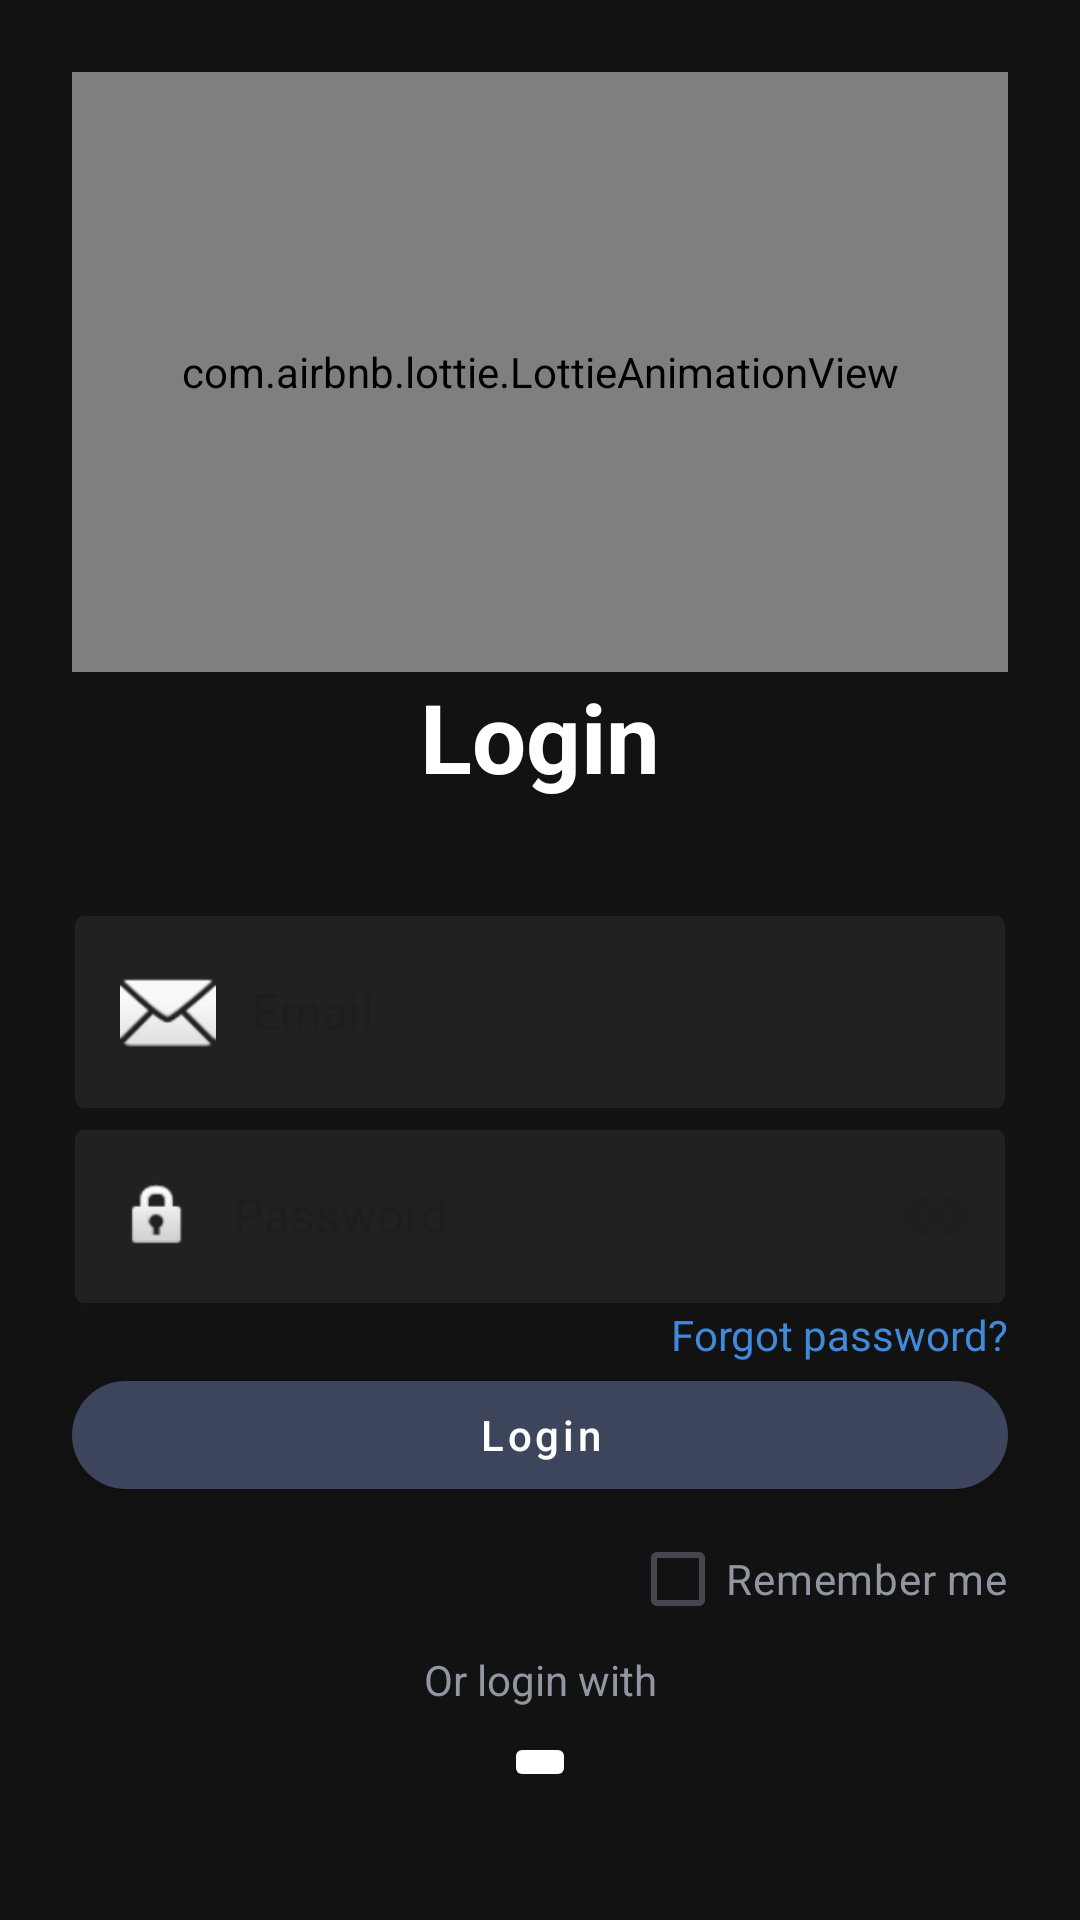

Android layout source for this screen:
<!-- AndroidManifest.xml: application theme Theme.OBSSMovies -->
<!-- res/layout/fragment_login.xml -->
<?xml version="1.0" encoding="utf-8"?>
<androidx.constraintlayout.widget.ConstraintLayout xmlns:android="http://schemas.android.com/apk/res/android"
    xmlns:app="http://schemas.android.com/apk/res-auto"
    android:id="@+id/rootConstraintLayout"
    android:layout_width="match_parent"
    android:layout_height="match_parent"
    android:background="@color/dark_background"
    android:padding="24dp">

    <com.airbnb.lottie.LottieAnimationView
        android:id="@+id/lottieLoginAnimation"
        android:layout_width="0dp"
        android:layout_height="200dp"
        app:layout_constraintEnd_toEndOf="parent"
        app:layout_constraintStart_toStartOf="parent"
        app:layout_constraintTop_toTopOf="parent"
        app:lottie_autoPlay="true"
        app:lottie_loop="true"
        app:lottie_rawRes="@raw/login_anim" />


    <androidx.core.widget.NestedScrollView
        android:id="@+id/scrollView"
        android:layout_width="0dp"
        android:layout_height="0dp"
        android:fillViewport="true"
        app:layout_constraintBottom_toBottomOf="parent"
        app:layout_constraintEnd_toEndOf="parent"
        app:layout_constraintStart_toStartOf="parent"
        app:layout_constraintTop_toBottomOf="@id/lottieLoginAnimation">

        <androidx.constraintlayout.widget.ConstraintLayout
            android:layout_width="match_parent"
            android:layout_height="wrap_content"
            android:paddingBottom="24dp">

            <TextView
                android:id="@+id/tv_login_title"
                android:layout_width="0dp"
                android:layout_height="wrap_content"
                android:gravity="center"
                android:paddingBottom="32dp"
                android:text="@string/login"
                android:textColor="@color/white"
                android:textSize="32sp"
                android:textStyle="bold"
                app:layout_constraintEnd_toEndOf="parent"
                app:layout_constraintStart_toStartOf="parent"
                app:layout_constraintTop_toTopOf="parent" />

            <com.google.android.material.textfield.TextInputLayout
                android:id="@+id/til_email"
                style="@style/Widget.MaterialComponents.TextInputLayout.OutlinedBox"
                android:layout_width="0dp"
                android:layout_height="wrap_content"
                android:layout_marginBottom="16dp"
                app:boxBackgroundColor="@color/semi_transparent_gray"
                app:boxStrokeColor="@color/primary_blue"
                app:hintTextColor="@color/dark_yellow"
                app:layout_constraintEnd_toEndOf="parent"
                app:layout_constraintStart_toStartOf="parent"
                app:layout_constraintTop_toBottomOf="@id/tv_login_title">

                <com.google.android.material.textfield.TextInputEditText
                    android:id="@+id/et_email"
                    android:layout_width="match_parent"
                    android:layout_height="match_parent"
                    android:drawableStart="@android:drawable/ic_dialog_email"
                    android:drawablePadding="12dp"
                    android:hint="@string/email"
                    android:inputType="textEmailAddress"
                    android:textColor="@color/white"
                    app:hintTextColor="@color/dark_yellow" />

            </com.google.android.material.textfield.TextInputLayout>


            <com.google.android.material.textfield.TextInputLayout
                android:id="@+id/til_password"
                style="@style/Widget.MaterialComponents.TextInputLayout.OutlinedBox"
                android:layout_width="match_parent"
                android:layout_height="wrap_content"
                android:layout_marginBottom="12dp"
                app:boxBackgroundColor="@color/semi_transparent_gray"
                app:boxStrokeColor="@color/primary_blue"
                app:endIconMode="password_toggle"
                app:hintTextColor="@color/dark_yellow"
                app:layout_constraintEnd_toEndOf="parent"
                app:layout_constraintStart_toStartOf="parent"
                app:layout_constraintTop_toBottomOf="@id/til_email">

                <com.google.android.material.textfield.TextInputEditText
                    android:id="@+id/et_password"
                    android:layout_width="match_parent"
                    android:layout_height="match_parent"
                    android:drawableStart="@android:drawable/ic_lock_idle_lock"
                    android:drawablePadding="12dp"
                    android:hint="@string/password"
                    android:inputType="textPassword"
                    android:textColor="@color/white"
                    android:textColorHint="@color/bottom_nav_icon_color" />
            </com.google.android.material.textfield.TextInputLayout>

            <com.google.android.material.textfield.TextInputLayout
                android:id="@+id/til_username"
                style="@style/Widget.MaterialComponents.TextInputLayout.OutlinedBox"
                android:layout_width="0dp"
                android:layout_height="wrap_content"
                android:layout_marginBottom="16dp"
                android:visibility="gone"
                app:boxBackgroundColor="@color/semi_transparent_gray"
                app:boxStrokeColor="@color/primary_blue"
                app:hintTextColor="@color/dark_yellow"
                app:layout_constraintEnd_toEndOf="parent"
                app:layout_constraintStart_toStartOf="parent"
                app:layout_constraintTop_toBottomOf="@id/til_password">

                <com.google.android.material.textfield.TextInputEditText
                    android:id="@+id/et_username"
                    android:layout_width="match_parent"
                    android:layout_height="48dp"
                    android:drawableStart="@drawable/outline_person_24"
                    android:drawablePadding="12dp"
                    android:hint="@string/username"
                    android:inputType="textPersonName"
                    android:textColor="@color/white"
                    android:textColorHint="@color/dark_secondary" />
            </com.google.android.material.textfield.TextInputLayout>

            <TextView
                android:id="@+id/tv_forgot_password"
                android:layout_width="wrap_content"
                android:layout_height="wrap_content"
                android:layout_marginBottom="24dp"
                android:text="@string/forgot_password"
                android:textColor="@color/primary_blue"
                android:textSize="14sp"
                app:layout_constraintEnd_toEndOf="parent"
                app:layout_constraintTop_toBottomOf="@id/til_username" />

            <com.google.android.material.button.MaterialButton
                android:id="@+id/btn_login"
                style="@style/Widget.MaterialComponents.Button"
                android:layout_width="0dp"
                android:layout_height="48dp"
                android:text="@string/login"
                android:textAllCaps="false"
                android:textColor="@color/white"
                app:backgroundTint="@color/dark_outline"
                app:cornerRadius="24dp"
                app:layout_constraintEnd_toEndOf="parent"
                app:layout_constraintStart_toStartOf="parent"
                app:layout_constraintTop_toBottomOf="@id/tv_forgot_password" />

            <CheckBox
                android:id="@+id/checkbox_remember_me"
                android:layout_width="wrap_content"
                android:layout_height="wrap_content"
                android:buttonTint="@color/primary_blue"
                android:text="@string/remember_me"
                android:textColor="@color/dark_secondary"
                app:layout_constraintEnd_toEndOf="parent"
                app:layout_constraintTop_toBottomOf="@id/btn_login" />

            <TextView
                android:id="@+id/tv_or_login_with"
                android:layout_width="wrap_content"
                android:layout_height="wrap_content"
                android:text="@string/or_login_with"
                android:textColor="@color/dark_secondary"
                android:textSize="14sp"
                app:layout_constraintEnd_toEndOf="parent"
                app:layout_constraintStart_toStartOf="parent"
                app:layout_constraintTop_toBottomOf="@id/checkbox_remember_me" />

            <androidx.appcompat.widget.AppCompatImageButton
                android:id="@+id/btn_google_login"
                android:layout_width="wrap_content"
                android:layout_height="wrap_content"
                android:layout_marginTop="8dp"
                android:src="@drawable/ic_google"
                android:textColor="@color/black"
                app:backgroundTint="@color/white"
                app:cornerRadius="24dp"
                app:layout_constraintEnd_toEndOf="parent"
                app:layout_constraintStart_toStartOf="parent"
                app:layout_constraintTop_toBottomOf="@id/tv_or_login_with" />

            <LinearLayout
                android:id="@+id/ll_sign_up_section"
                android:layout_width="0dp"
                android:layout_height="wrap_content"
                android:layout_marginTop="32dp"
                android:gravity="center"
                android:orientation="horizontal"
                app:layout_constraintEnd_toEndOf="parent"
                app:layout_constraintStart_toStartOf="parent"
                app:layout_constraintTop_toBottomOf="@id/btn_google_login">

                <TextView
                    android:id="@+id/tv_no_account"
                    android:layout_width="wrap_content"
                    android:layout_height="wrap_content"
                    android:text="@string/don_t_have_an_account"
                    android:textColor="@color/dark_secondary"
                    android:textSize="14sp" />

                <TextView
                    android:id="@+id/tv_sign_up"
                    android:layout_width="wrap_content"
                    android:layout_height="wrap_content"
                    android:paddingStart="6dp"
                    android:text="@string/sign_up"
                    android:textColor="@color/primary_blue"
                    android:textSize="14sp"
                    android:textStyle="bold" />
            </LinearLayout>

            <com.google.android.material.button.MaterialButton
                android:id="@+id/btn_continue_as_guest"
                android:layout_width="0dp"
                android:layout_height="48dp"
                android:layout_marginTop="40dp"
                android:text="@string/continue_as_guest"
                android:textAllCaps="false"
                android:textColor="@color/white"
                app:backgroundTint="@color/primary_blue"
                app:cornerRadius="24dp"
                app:layout_constraintBottom_toBottomOf="parent"
                app:layout_constraintEnd_toEndOf="parent"
                app:layout_constraintStart_toStartOf="parent"
                app:layout_constraintTop_toBottomOf="@id/ll_sign_up_section" />

        </androidx.constraintlayout.widget.ConstraintLayout>
    </androidx.core.widget.NestedScrollView>

</androidx.constraintlayout.widget.ConstraintLayout>
<!-- resources referenced by this layout -->
<resources>
  <color name="black">#FF000000</color>
  <color name="dark_background">#121212</color>
  <color name="dark_outline">#3D455C</color>
  <color name="dark_secondary">#9096A2</color>
  <color name="dark_yellow">#FFB300</color>
  <color name="primary_blue">#408ADB</color>
  <color name="semi_transparent_gray">#EE232323</color>
  <color name="white">#FFFFFFFF</color>
  <!-- drawable outline_person_24 (drawable) -->
  <vector xmlns:android="http://schemas.android.com/apk/res/android" android:height="24dp" android:tint="#D5D5D5" android:viewportHeight="960" android:viewportWidth="960" android:width="24dp">
        
      <path android:fillColor="@android:color/white" android:pathData="M480,480Q414,480 367,433Q320,386 320,320Q320,254 367,207Q414,160 480,160Q546,160 593,207Q640,254 640,320Q640,386 593,433Q546,480 480,480ZM160,800L160,688Q160,654 177.5,625.5Q195,597 224,582Q286,551 350,535.5Q414,520 480,520Q546,520 610,535.5Q674,551 736,582Q765,597 782.5,625.5Q800,654 800,688L800,800L160,800ZM240,720L720,720L720,688Q720,677 714.5,668Q709,659 700,654Q646,627 591,613.5Q536,600 480,600Q424,600 369,613.5Q314,627 260,654Q251,659 245.5,668Q240,677 240,688L240,720ZM480,400Q513,400 536.5,376.5Q560,353 560,320Q560,287 536.5,263.5Q513,240 480,240Q447,240 423.5,263.5Q400,287 400,320Q400,353 423.5,376.5Q447,400 480,400ZM480,320Q480,320 480,320Q480,320 480,320Q480,320 480,320Q480,320 480,320Q480,320 480,320Q480,320 480,320Q480,320 480,320Q480,320 480,320ZM480,720L480,720Q480,720 480,720Q480,720 480,720Q480,720 480,720Q480,720 480,720Q480,720 480,720Q480,720 480,720Q480,720 480,720Q480,720 480,720L480,720Z"/>
      
  </vector>
  <string name="continue_as_guest">Continue as Guest</string>
  <string name="don_t_have_an_account">Don\'t have an account?</string>
  <string name="email">Email</string>
  <string name="forgot_password">Forgot password?</string>
  <string name="login">Login</string>
  <string name="or_login_with">Or login with</string>
  <string name="password">Password</string>
  <string name="remember_me">Remember me</string>
  <string name="sign_up">Sign up</string>
  <string name="username">Username</string>
  <style name="Theme.OBSSMovies" parent="Base.Theme.OBSSMovies" />
  <style name="Base.Theme.OBSSMovies" parent="Theme.Material3.DayNight.NoActionBar">
          
          
      </style>
</resources>
